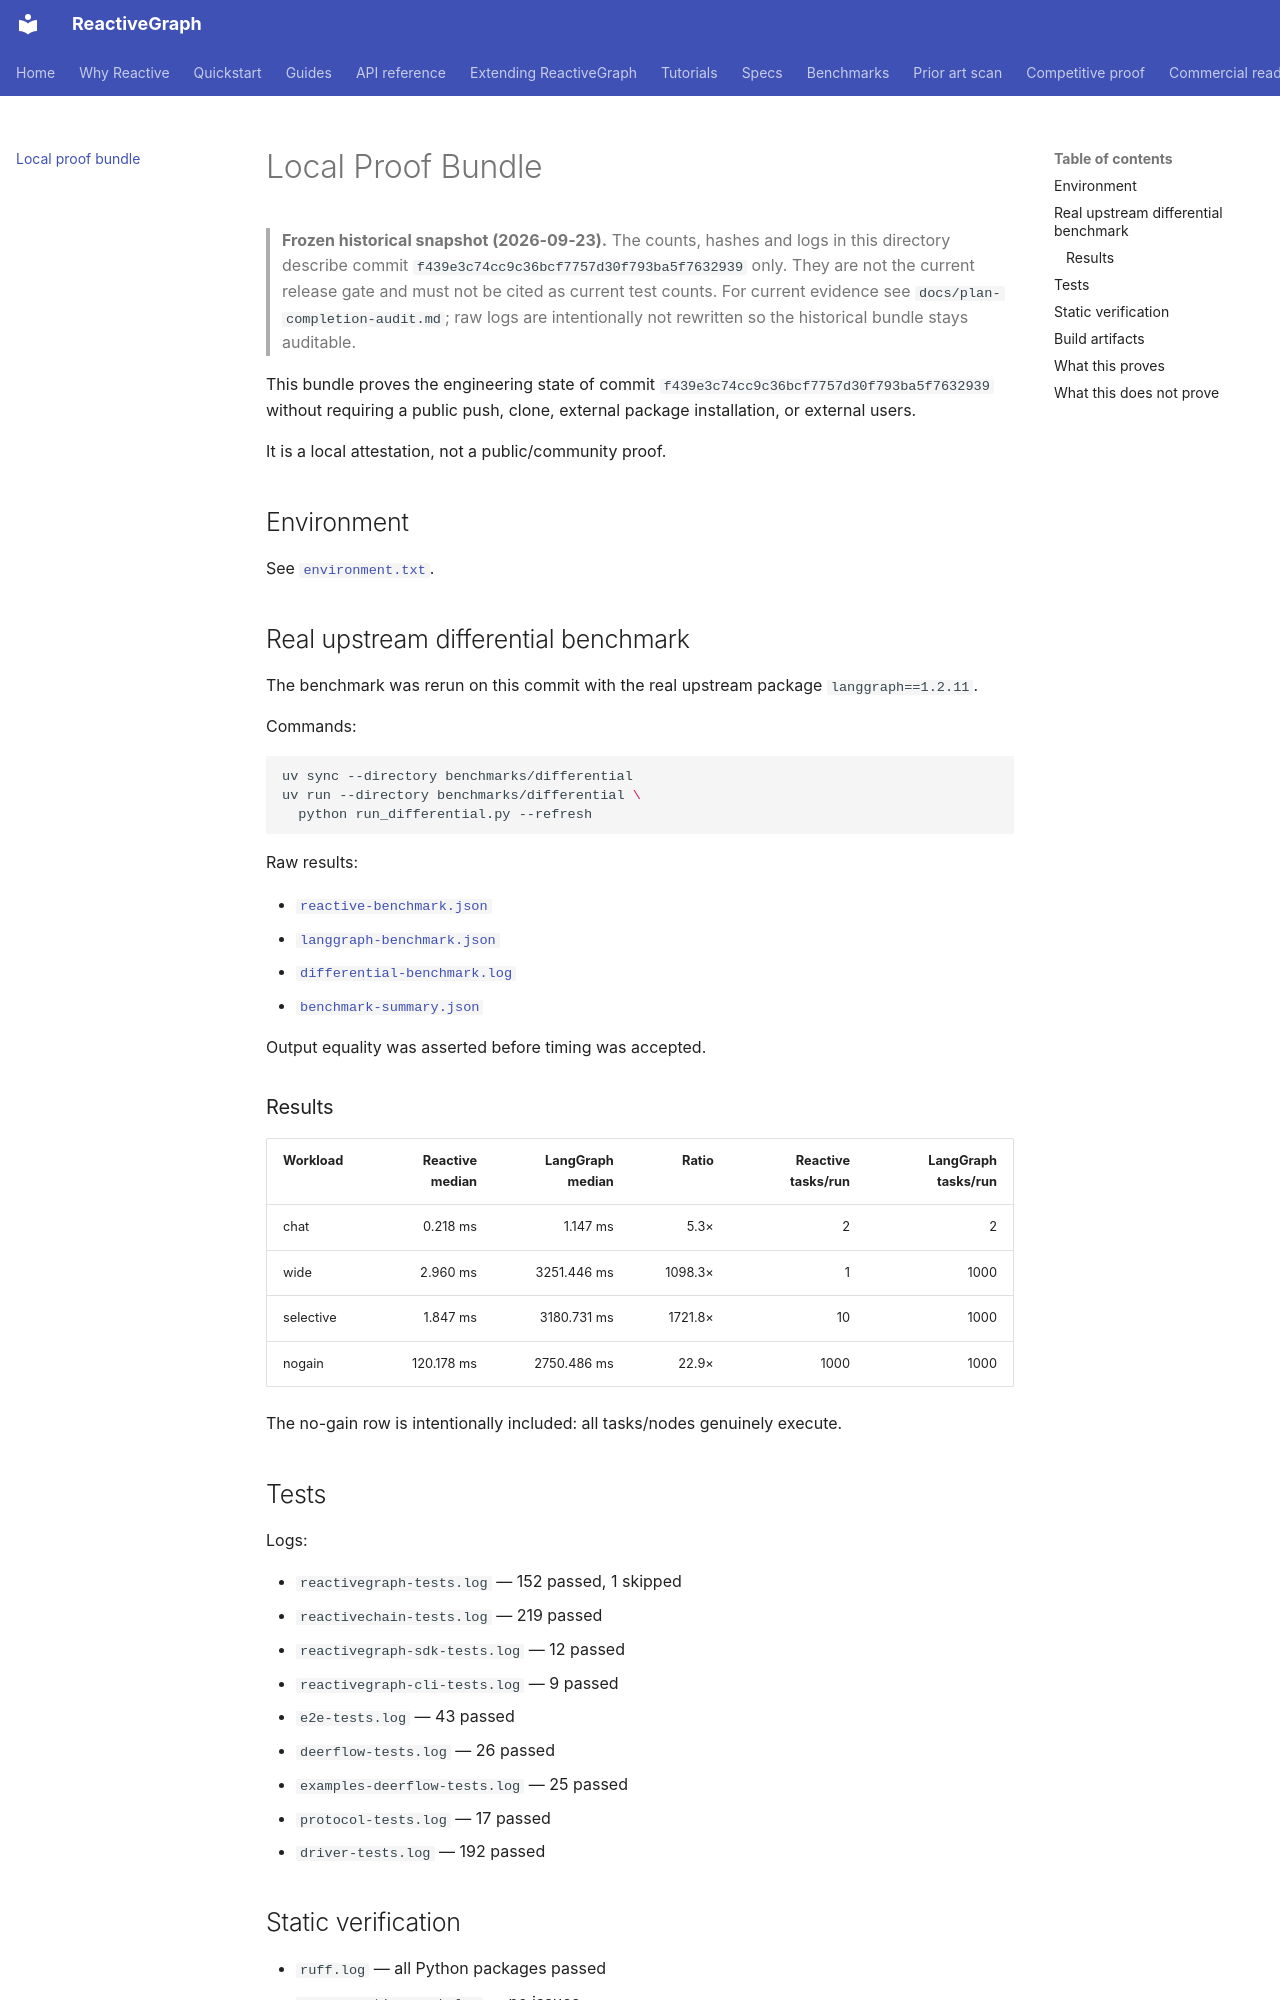

repository: from000/reactive-graph · page: proof/index.html · generator: mkdocs

# Local Proof Bundle

> **Frozen historical snapshot (2026-09-23).** The counts, hashes and logs in
> this directory describe commit
> `f439e3c74cc9c36bcf7757d30f793ba5f7632939` only. They are not the current
> release gate and must not be cited as current test counts. For current
> evidence see `docs/plan-completion-audit.md`; raw logs are intentionally not
> rewritten so the historical bundle stays auditable.

This bundle proves the engineering state of commit
`f439e3c74cc9c36bcf7757d30f793ba5f7632939` without requiring a public push,
clone, external package installation, or external users.

It is a local attestation, not a public/community proof.

## Environment

See [`environment.txt`](environment.txt).

## Real upstream differential benchmark

The benchmark was rerun on this commit with the real upstream package
`langgraph==1.2.11`.

Commands:

```bash
uv sync --directory benchmarks/differential
uv run --directory benchmarks/differential \
  python run_differential.py --refresh
```

Raw results:

- [`reactive-benchmark.json`](reactive-benchmark.json)
- [`langgraph-benchmark.json`](langgraph-benchmark.json)
- [`differential-benchmark.log`](differential-benchmark.log)
- [`benchmark-summary.json`](benchmark-summary.json)

Output equality was asserted before timing was accepted.

### Results

| Workload | Reactive median | LangGraph median | Ratio | Reactive tasks/run | LangGraph tasks/run |
|---|---:|---:|---:|---:|---:|
| chat | 0.218 ms | 1.147 ms | 5.3× | 2 | 2 |
| wide | 2.960 ms | 3251.446 ms | 1098.3× | 1 | 1000 |
| selective | 1.847 ms | 3180.731 ms | 1721.8× | 10 | 1000 |
| nogain | 120.178 ms | 2750.486 ms | 22.9× | 1000 | 1000 |

The no-gain row is intentionally included: all tasks/nodes genuinely execute.
